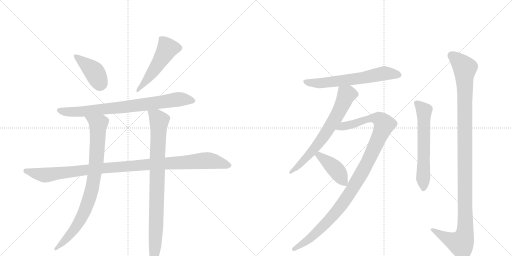
t = 0.00 s
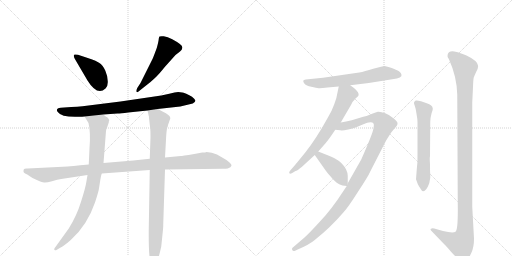
t = 2.08 s
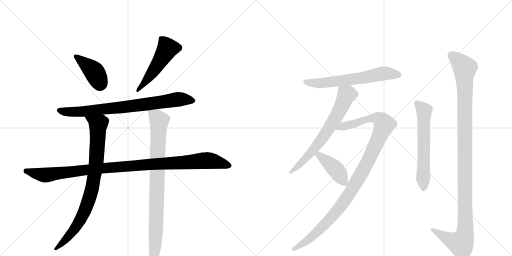
t = 4.16 s
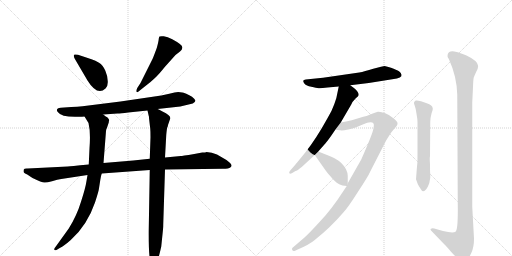
t = 6.25 s
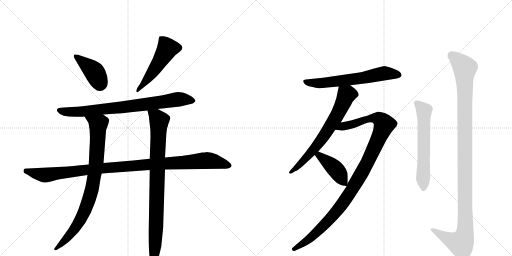
t = 8.33 s
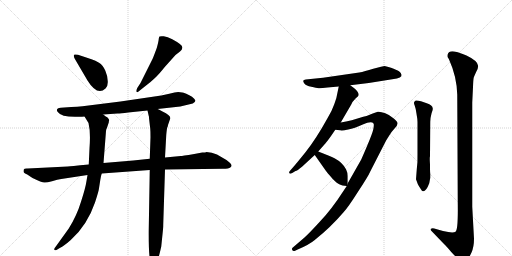
t = 10.41 s

The animated SVG that drew these frames (rendered in a browser with its animation timeline set to each time). Animation: 12 CSS @keyframes rules; one cycle of 10.41 s.

<svg version="1.1" viewBox="0 0 2048 1024" xmlns="http://www.w3.org/2000/svg">
  <g stroke="lightgray" stroke-dasharray="1,1" stroke-width="1" transform="scale(4, 4)">
    <line x1="0" y1="0" x2="256" y2="256"></line>
    <line x1="256" y1="0" x2="0" y2="256"></line>
    <line x1="128" y1="0" x2="128" y2="256"></line>
    <line x1="0" y1="128" x2="256" y2="128"></line>
    <line x1="256" y1="0" x2="512" y2="256"></line>
    <line x1="512" y1="0" x2="256" y2="256"></line>
    <line x1="384" y1="0" x2="384" y2="256"></line>
    <line x1="256" y1="128" x2="512" y2="128"></line>
  </g>
<g transform="scale(1, -1) translate(0, -850)">
   <style type="text/css">
    @keyframes keyframes0 {
      from {
       stroke: black;
       stroke-dashoffset: 408;
       stroke-width: 128;
       }
       57% {
       animation-timing-function: step-end;
       stroke: black;
       stroke-dashoffset: 0;
       stroke-width: 128;
       }
       to {
       stroke: black;
       stroke-width: 1024;
       }
       }
       #make-me-a-hanzi-animation-0 {
         animation: keyframes0 0.582031s both;
         animation-delay: 0.000000s;
         animation-timing-function: linear;
       }
    @keyframes keyframes1 {
      from {
       stroke: black;
       stroke-dashoffset: 513;
       stroke-width: 128;
       }
       63% {
       animation-timing-function: step-end;
       stroke: black;
       stroke-dashoffset: 0;
       stroke-width: 128;
       }
       to {
       stroke: black;
       stroke-width: 1024;
       }
       }
       #make-me-a-hanzi-animation-1 {
         animation: keyframes1 0.667480s both;
         animation-delay: 0.582031s;
         animation-timing-function: linear;
       }
    @keyframes keyframes2 {
      from {
       stroke: black;
       stroke-dashoffset: 794;
       stroke-width: 128;
       }
       72% {
       animation-timing-function: step-end;
       stroke: black;
       stroke-dashoffset: 0;
       stroke-width: 128;
       }
       to {
       stroke: black;
       stroke-width: 1024;
       }
       }
       #make-me-a-hanzi-animation-2 {
         animation: keyframes2 0.896159s both;
         animation-delay: 1.249512s;
         animation-timing-function: linear;
       }
    @keyframes keyframes3 {
      from {
       stroke: black;
       stroke-dashoffset: 1074;
       stroke-width: 128;
       }
       78% {
       animation-timing-function: step-end;
       stroke: black;
       stroke-dashoffset: 0;
       stroke-width: 128;
       }
       to {
       stroke: black;
       stroke-width: 1024;
       }
       }
       #make-me-a-hanzi-animation-3 {
         animation: keyframes3 1.124023s both;
         animation-delay: 2.145671s;
         animation-timing-function: linear;
       }
    @keyframes keyframes4 {
      from {
       stroke: black;
       stroke-dashoffset: 853;
       stroke-width: 128;
       }
       74% {
       animation-timing-function: step-end;
       stroke: black;
       stroke-dashoffset: 0;
       stroke-width: 128;
       }
       to {
       stroke: black;
       stroke-width: 1024;
       }
       }
       #make-me-a-hanzi-animation-4 {
         animation: keyframes4 0.944173s both;
         animation-delay: 3.269694s;
         animation-timing-function: linear;
       }
    @keyframes keyframes5 {
      from {
       stroke: black;
       stroke-dashoffset: 876;
       stroke-width: 128;
       }
       74% {
       animation-timing-function: step-end;
       stroke: black;
       stroke-dashoffset: 0;
       stroke-width: 128;
       }
       to {
       stroke: black;
       stroke-width: 1024;
       }
       }
       #make-me-a-hanzi-animation-5 {
         animation: keyframes5 0.962891s both;
         animation-delay: 4.213867s;
         animation-timing-function: linear;
       }
    @keyframes keyframes6 {
      from {
       stroke: black;
       stroke-dashoffset: 634;
       stroke-width: 128;
       }
       67% {
       animation-timing-function: step-end;
       stroke: black;
       stroke-dashoffset: 0;
       stroke-width: 128;
       }
       to {
       stroke: black;
       stroke-width: 1024;
       }
       }
       #make-me-a-hanzi-animation-6 {
         animation: keyframes6 0.765951s both;
         animation-delay: 5.176758s;
         animation-timing-function: linear;
       }
    @keyframes keyframes7 {
      from {
       stroke: black;
       stroke-dashoffset: 674;
       stroke-width: 128;
       }
       69% {
       animation-timing-function: step-end;
       stroke: black;
       stroke-dashoffset: 0;
       stroke-width: 128;
       }
       to {
       stroke: black;
       stroke-width: 1024;
       }
       }
       #make-me-a-hanzi-animation-7 {
         animation: keyframes7 0.798503s both;
         animation-delay: 5.942708s;
         animation-timing-function: linear;
       }
    @keyframes keyframes8 {
      from {
       stroke: black;
       stroke-dashoffset: 1090;
       stroke-width: 128;
       }
       78% {
       animation-timing-function: step-end;
       stroke: black;
       stroke-dashoffset: 0;
       stroke-width: 128;
       }
       to {
       stroke: black;
       stroke-width: 1024;
       }
       }
       #make-me-a-hanzi-animation-8 {
         animation: keyframes8 1.137044s both;
         animation-delay: 6.741211s;
         animation-timing-function: linear;
       }
    @keyframes keyframes9 {
      from {
       stroke: black;
       stroke-dashoffset: 419;
       stroke-width: 128;
       }
       58% {
       animation-timing-function: step-end;
       stroke: black;
       stroke-dashoffset: 0;
       stroke-width: 128;
       }
       to {
       stroke: black;
       stroke-width: 1024;
       }
       }
       #make-me-a-hanzi-animation-9 {
         animation: keyframes9 0.590983s both;
         animation-delay: 7.878255s;
         animation-timing-function: linear;
       }
    @keyframes keyframes10 {
      from {
       stroke: black;
       stroke-dashoffset: 610;
       stroke-width: 128;
       }
       67% {
       animation-timing-function: step-end;
       stroke: black;
       stroke-dashoffset: 0;
       stroke-width: 128;
       }
       to {
       stroke: black;
       stroke-width: 1024;
       }
       }
       #make-me-a-hanzi-animation-10 {
         animation: keyframes10 0.746419s both;
         animation-delay: 8.469238s;
         animation-timing-function: linear;
       }
    @keyframes keyframes11 {
      from {
       stroke: black;
       stroke-dashoffset: 1159;
       stroke-width: 128;
       }
       79% {
       animation-timing-function: step-end;
       stroke: black;
       stroke-dashoffset: 0;
       stroke-width: 128;
       }
       to {
       stroke: black;
       stroke-width: 1024;
       }
       }
       #make-me-a-hanzi-animation-11 {
         animation: keyframes11 1.193197s both;
         animation-delay: 9.215658s;
         animation-timing-function: linear;
       }
</style>
<path d="M 299 615 L 350 528 Q 389 465 422 496 Q 432 505 431 525 Q 431 545 421 568 Q 411 590 396 599 Q 382 608 366 613 L 312 631 Q 299 634 296 631 Q 293 627 299 615 Z" fill="lightgray"></path> 
<path d="M 562 518 L 549 498 Q 543 487 546 483 Q 549 479 554 484 L 602 522 Q 619 537 626 544 Q 633 550 659 582 L 702 630 L 720 644 Q 729 651 729 658 Q 734 669 689 693 Q 670 704 655 705 Q 641 706 638 704 Q 636 702 635 695 Q 635 687 627 658 Q 613 620 610 614 L 562 518 Z" fill="lightgray"></path> 
<path d="M 630 414 L 721 424 L 771 436 Q 784 443 781 449 Q 779 455 768 463 Q 758 470 745 475 Q 732 480 729 480 L 713 482 Q 701 481 677 475 L 645 468 L 482 444 L 330 425 Q 310 422 285 422 L 243 419 Q 220 416 231 402 Q 246 380 316 383 Q 330 383 338 384 L 413 392 L 470 396 Q 482 396 513 400 L 590 408 L 630 414 Z" fill="lightgray"></path> 
<path d="M 355 192 L 321 189 Q 316 189 312 188 L 295 186 Q 279 186 271 184 L 111 176 Q 97 177 95 172 Q 94 168 94 164 Q 94 159 109 152 L 130 138 Q 168 120 177 120 Q 186 119 208 125 Q 231 133 245 134 L 350 150 L 407 156 L 599 170 L 660 172 L 890 175 Q 896 174 911 176 Q 938 185 917 201 Q 907 211 892 218 L 868 232 Q 847 242 826 242 Q 823 240 809 240 L 777 234 Q 726 226 723 226 L 660 220 L 599 215 L 533 208 L 414 198 L 355 192 Z" fill="lightgray"></path> 
<path d="M 338 384 L 354 358 Q 363 322 358 257 L 355 192 L 350 150 L 346 126 Q 342 98 324 43 Q 307 -13 275 -64 L 224 -135 Q 217 -144 217 -146 Q 216 -153 226 -150 L 239 -142 Q 257 -133 283 -110 Q 349 -51 380 40 Q 395 86 396 97 L 401 129 Q 404 149 407 156 L 414 198 L 424 326 Q 424 331 428 339 L 435 360 Q 435 366 437 368 Q 437 374 429 381 Q 425 382 413 392 C 388 409 322 410 338 384 Z" fill="lightgray"></path> 
<path d="M 660 220 L 665 310 Q 667 334 669 340 Q 672 346 672 350 L 681 376 Q 684 388 650 404 Q 634 413 630 414 C 603 427 583 437 590 408 L 595 386 Q 596 386 596 378 L 601 335 Q 602 325 602 301 L 599 215 L 599 170 L 595 -66 Q 594 -182 603 -198 Q 606 -204 610 -208 Q 620 -211 627 -197 Q 635 -183 645 -136 L 652 -68 Q 653 -61 653 -46 L 660 172 L 660 220 Z" fill="lightgray"></path> 
<path d="M 1437 560 L 1292 539 L 1223 532 Q 1214 530 1213 527 Q 1212 523 1218 515 Q 1225 507 1245 503 Q 1266 498 1274 497 Q 1283 496 1310 500 L 1355 504 L 1401 509 L 1475 518 L 1569 533 Q 1591 536 1599 540 Q 1608 544 1606 551 Q 1605 558 1596 565 Q 1587 571 1564 579 Q 1541 586 1538 586 Q 1536 586 1524 583 L 1493 575 Q 1458 564 1437 560 Z" fill="lightgray"></path> 
<path d="M 1355 504 L 1346 461 Q 1346 459 1337 433 Q 1328 407 1311 379 Q 1263 292 1221 240 Q 1179 188 1175 184 L 1161 168 Q 1155 162 1157 158 Q 1159 153 1169 158 L 1182 166 Q 1188 166 1208 183 L 1259 230 L 1273 244 L 1303 278 Q 1318 296 1341 331 L 1363 360 L 1405 432 Q 1409 443 1423 457 Q 1432 463 1434 468 Q 1438 479 1417 497 L 1401 509 C 1377 527 1361 533 1355 504 Z" fill="lightgray"></path> 
<path d="M 1387 106 L 1373 85 Q 1326 12 1280 -36 Q 1235 -85 1218 -100 L 1169 -142 Q 1167 -145 1169 -150 Q 1171 -155 1178 -154 L 1193 -147 Q 1236 -129 1259 -110 Q 1324 -58 1375 2 Q 1392 20 1432 83 Q 1473 145 1481 164 L 1545 289 L 1559 311 Q 1567 324 1579 337 Q 1591 349 1590 357 Q 1590 364 1575 376 Q 1560 390 1541 397 Q 1523 404 1511 403 L 1491 396 Q 1469 386 1453 383 L 1407 369 Q 1384 363 1363 360 C 1333 355 1311 334 1341 331 L 1361 329 Q 1369 327 1393 332 Q 1417 337 1451 352 Q 1486 367 1494 356 Q 1497 352 1493 332 Q 1489 312 1445 212 L 1391 117 L 1387 106 Z" fill="lightgray"></path> 
<path d="M 1259 230 L 1304 166 Q 1306 163 1331 134 Q 1349 116 1359 112 Q 1367 108 1387 106 C 1391 106 1391 106 1391 117 L 1391 146 Q 1391 159 1384 173 Q 1370 200 1338 217 Q 1321 225 1273 244 C 1245 255 1242 255 1259 230 Z" fill="lightgray"></path> 
<path d="M 1667 172 L 1664 133 L 1671 114 Q 1674 107 1683 94 Q 1689 83 1693 85 Q 1705 85 1717 117 L 1721 139 L 1721 155 Q 1720 161 1720 193 Q 1718 219 1720 225 L 1721 362 Q 1721 378 1726 396 Q 1732 413 1731 416 Q 1730 430 1707 437 L 1684 445 Q 1670 449 1663 448 Q 1657 444 1656 440 Q 1655 436 1659 427 Q 1663 417 1666 395 Q 1670 373 1670 362 L 1670 234 Q 1671 198 1667 172 Z" fill="lightgray"></path> 
<path d="M 1896 -105 L 1889 23 L 1889 440 L 1892 502 Q 1893 534 1895 540 Q 1897 546 1905 563 Q 1914 579 1912 588 Q 1910 607 1866 628 Q 1832 641 1827 642 Q 1796 651 1791 633 Q 1789 623 1792 619 Q 1795 615 1797 610 Q 1827 544 1829 471 L 1831 42 Q 1833 -71 1822 -77 Q 1812 -84 1772 -74 L 1737 -64 Q 1728 -62 1724 -65 Q 1720 -68 1725 -73 L 1777 -127 Q 1786 -135 1805 -158 Q 1841 -198 1854 -196 Q 1860 -197 1867 -190 Q 1876 -183 1886 -160 Q 1896 -138 1896 -105 Z" fill="lightgray"></path> 
      <clipPath id="make-me-a-hanzi-clip-0">
      <path d="M 299 615 L 350 528 Q 389 465 422 496 Q 432 505 431 525 Q 431 545 421 568 Q 411 590 396 599 Q 382 608 366 613 L 312 631 Q 299 634 296 631 Q 293 627 299 615 Z" fill="lightgray"></path>
      </clipPath>
      <path clip-path="url(#make-me-a-hanzi-clip-0)" d="M 300 627 L 378 561 L 399 516 " fill="none" id="make-me-a-hanzi-animation-0" stroke-dasharray="280 560" stroke-linecap="round"></path>

      <clipPath id="make-me-a-hanzi-clip-1">
      <path d="M 562 518 L 549 498 Q 543 487 546 483 Q 549 479 554 484 L 602 522 Q 619 537 626 544 Q 633 550 659 582 L 702 630 L 720 644 Q 729 651 729 658 Q 734 669 689 693 Q 670 704 655 705 Q 641 706 638 704 Q 636 702 635 695 Q 635 687 627 658 Q 613 620 610 614 L 562 518 Z" fill="lightgray"></path>
      </clipPath>
      <path clip-path="url(#make-me-a-hanzi-clip-1)" d="M 642 698 L 667 664 L 668 652 L 612 563 L 557 493 L 549 490 " fill="none" id="make-me-a-hanzi-animation-1" stroke-dasharray="385 770" stroke-linecap="round"></path>

      <clipPath id="make-me-a-hanzi-clip-2">
      <path d="M 630 414 L 721 424 L 771 436 Q 784 443 781 449 Q 779 455 768 463 Q 758 470 745 475 Q 732 480 729 480 L 713 482 Q 701 481 677 475 L 645 468 L 482 444 L 330 425 Q 310 422 285 422 L 243 419 Q 220 416 231 402 Q 246 380 316 383 Q 330 383 338 384 L 413 392 L 470 396 Q 482 396 513 400 L 590 408 L 630 414 Z" fill="lightgray"></path>
      </clipPath>
      <path clip-path="url(#make-me-a-hanzi-clip-2)" d="M 238 410 L 258 403 L 305 401 L 710 452 L 771 447 " fill="none" id="make-me-a-hanzi-animation-2" stroke-dasharray="666 1332" stroke-linecap="round"></path>

      <clipPath id="make-me-a-hanzi-clip-3">
      <path d="M 355 192 L 321 189 Q 316 189 312 188 L 295 186 Q 279 186 271 184 L 111 176 Q 97 177 95 172 Q 94 168 94 164 Q 94 159 109 152 L 130 138 Q 168 120 177 120 Q 186 119 208 125 Q 231 133 245 134 L 350 150 L 407 156 L 599 170 L 660 172 L 890 175 Q 896 174 911 176 Q 938 185 917 201 Q 907 211 892 218 L 868 232 Q 847 242 826 242 Q 823 240 809 240 L 777 234 Q 726 226 723 226 L 660 220 L 599 215 L 533 208 L 414 198 L 355 192 Z" fill="lightgray"></path>
      </clipPath>
      <path clip-path="url(#make-me-a-hanzi-clip-3)" d="M 102 167 L 181 150 L 423 179 L 831 208 L 913 189 " fill="none" id="make-me-a-hanzi-animation-3" stroke-dasharray="946 1892" stroke-linecap="round"></path>

      <clipPath id="make-me-a-hanzi-clip-4">
      <path d="M 338 384 L 354 358 Q 363 322 358 257 L 355 192 L 350 150 L 346 126 Q 342 98 324 43 Q 307 -13 275 -64 L 224 -135 Q 217 -144 217 -146 Q 216 -153 226 -150 L 239 -142 Q 257 -133 283 -110 Q 349 -51 380 40 Q 395 86 396 97 L 401 129 Q 404 149 407 156 L 414 198 L 424 326 Q 424 331 428 339 L 435 360 Q 435 366 437 368 Q 437 374 429 381 Q 425 382 413 392 C 388 409 322 410 338 384 Z" fill="lightgray"></path>
      </clipPath>
      <path clip-path="url(#make-me-a-hanzi-clip-4)" d="M 346 380 L 393 353 L 386 207 L 369 98 L 347 28 L 318 -37 L 286 -82 L 224 -143 " fill="none" id="make-me-a-hanzi-animation-4" stroke-dasharray="725 1450" stroke-linecap="round"></path>

      <clipPath id="make-me-a-hanzi-clip-5">
      <path d="M 660 220 L 665 310 Q 667 334 669 340 Q 672 346 672 350 L 681 376 Q 684 388 650 404 Q 634 413 630 414 C 603 427 583 437 590 408 L 595 386 Q 596 386 596 378 L 601 335 Q 602 325 602 301 L 599 215 L 599 170 L 595 -66 Q 594 -182 603 -198 Q 606 -204 610 -208 Q 620 -211 627 -197 Q 635 -183 645 -136 L 652 -68 Q 653 -61 653 -46 L 660 172 L 660 220 Z" fill="lightgray"></path>
      </clipPath>
      <path clip-path="url(#make-me-a-hanzi-clip-5)" d="M 597 404 L 637 367 L 622 -113 L 613 -198 " fill="none" id="make-me-a-hanzi-animation-5" stroke-dasharray="748 1496" stroke-linecap="round"></path>

      <clipPath id="make-me-a-hanzi-clip-6">
      <path d="M 1437 560 L 1292 539 L 1223 532 Q 1214 530 1213 527 Q 1212 523 1218 515 Q 1225 507 1245 503 Q 1266 498 1274 497 Q 1283 496 1310 500 L 1355 504 L 1401 509 L 1475 518 L 1569 533 Q 1591 536 1599 540 Q 1608 544 1606 551 Q 1605 558 1596 565 Q 1587 571 1564 579 Q 1541 586 1538 586 Q 1536 586 1524 583 L 1493 575 Q 1458 564 1437 560 Z" fill="lightgray"></path>
      </clipPath>
      <path clip-path="url(#make-me-a-hanzi-clip-6)" d="M 1221 523 L 1258 517 L 1299 519 L 1448 538 L 1537 557 L 1595 550 " fill="none" id="make-me-a-hanzi-animation-6" stroke-dasharray="506 1012" stroke-linecap="round"></path>

      <clipPath id="make-me-a-hanzi-clip-7">
      <path d="M 1355 504 L 1346 461 Q 1346 459 1337 433 Q 1328 407 1311 379 Q 1263 292 1221 240 Q 1179 188 1175 184 L 1161 168 Q 1155 162 1157 158 Q 1159 153 1169 158 L 1182 166 Q 1188 166 1208 183 L 1259 230 L 1273 244 L 1303 278 Q 1318 296 1341 331 L 1363 360 L 1405 432 Q 1409 443 1423 457 Q 1432 463 1434 468 Q 1438 479 1417 497 L 1401 509 C 1377 527 1361 533 1355 504 Z" fill="lightgray"></path>
      </clipPath>
      <path clip-path="url(#make-me-a-hanzi-clip-7)" d="M 1419 472 L 1386 470 L 1350 392 L 1289 296 L 1205 197 L 1163 161 " fill="none" id="make-me-a-hanzi-animation-7" stroke-dasharray="546 1092" stroke-linecap="round"></path>

      <clipPath id="make-me-a-hanzi-clip-8">
      <path d="M 1387 106 L 1373 85 Q 1326 12 1280 -36 Q 1235 -85 1218 -100 L 1169 -142 Q 1167 -145 1169 -150 Q 1171 -155 1178 -154 L 1193 -147 Q 1236 -129 1259 -110 Q 1324 -58 1375 2 Q 1392 20 1432 83 Q 1473 145 1481 164 L 1545 289 L 1559 311 Q 1567 324 1579 337 Q 1591 349 1590 357 Q 1590 364 1575 376 Q 1560 390 1541 397 Q 1523 404 1511 403 L 1491 396 Q 1469 386 1453 383 L 1407 369 Q 1384 363 1363 360 C 1333 355 1311 334 1341 331 L 1361 329 Q 1369 327 1393 332 Q 1417 337 1451 352 Q 1486 367 1494 356 Q 1497 352 1493 332 Q 1489 312 1445 212 L 1391 117 L 1387 106 Z" fill="lightgray"></path>
      </clipPath>
      <path clip-path="url(#make-me-a-hanzi-clip-8)" d="M 1346 335 L 1490 378 L 1516 375 L 1537 353 L 1461 183 L 1378 46 L 1316 -31 L 1254 -92 L 1176 -146 " fill="none" id="make-me-a-hanzi-animation-8" stroke-dasharray="962 1924" stroke-linecap="round"></path>

      <clipPath id="make-me-a-hanzi-clip-9">
      <path d="M 1259 230 L 1304 166 Q 1306 163 1331 134 Q 1349 116 1359 112 Q 1367 108 1387 106 C 1391 106 1391 106 1391 117 L 1391 146 Q 1391 159 1384 173 Q 1370 200 1338 217 Q 1321 225 1273 244 C 1245 255 1242 255 1259 230 Z" fill="lightgray"></path>
      </clipPath>
      <path clip-path="url(#make-me-a-hanzi-clip-9)" d="M 1269 227 L 1278 228 L 1346 169 L 1380 115 " fill="none" id="make-me-a-hanzi-animation-9" stroke-dasharray="291 582" stroke-linecap="round"></path>

      <clipPath id="make-me-a-hanzi-clip-10">
      <path d="M 1667 172 L 1664 133 L 1671 114 Q 1674 107 1683 94 Q 1689 83 1693 85 Q 1705 85 1717 117 L 1721 139 L 1721 155 Q 1720 161 1720 193 Q 1718 219 1720 225 L 1721 362 Q 1721 378 1726 396 Q 1732 413 1731 416 Q 1730 430 1707 437 L 1684 445 Q 1670 449 1663 448 Q 1657 444 1656 440 Q 1655 436 1659 427 Q 1663 417 1666 395 Q 1670 373 1670 362 L 1670 234 Q 1671 198 1667 172 Z" fill="lightgray"></path>
      </clipPath>
      <path clip-path="url(#make-me-a-hanzi-clip-10)" d="M 1667 437 L 1696 407 L 1693 95 " fill="none" id="make-me-a-hanzi-animation-10" stroke-dasharray="482 964" stroke-linecap="round"></path>

      <clipPath id="make-me-a-hanzi-clip-11">
      <path d="M 1896 -105 L 1889 23 L 1889 440 L 1892 502 Q 1893 534 1895 540 Q 1897 546 1905 563 Q 1914 579 1912 588 Q 1910 607 1866 628 Q 1832 641 1827 642 Q 1796 651 1791 633 Q 1789 623 1792 619 Q 1795 615 1797 610 Q 1827 544 1829 471 L 1831 42 Q 1833 -71 1822 -77 Q 1812 -84 1772 -74 L 1737 -64 Q 1728 -62 1724 -65 Q 1720 -68 1725 -73 L 1777 -127 Q 1786 -135 1805 -158 Q 1841 -198 1854 -196 Q 1860 -197 1867 -190 Q 1876 -183 1886 -160 Q 1896 -138 1896 -105 Z" fill="lightgray"></path>
      </clipPath>
      <path clip-path="url(#make-me-a-hanzi-clip-11)" d="M 1807 629 L 1860 575 L 1861 -71 L 1843 -124 L 1790 -104 L 1731 -68 " fill="none" id="make-me-a-hanzi-animation-11" stroke-dasharray="1031 2062" stroke-linecap="round"></path>

</g>
</svg>
